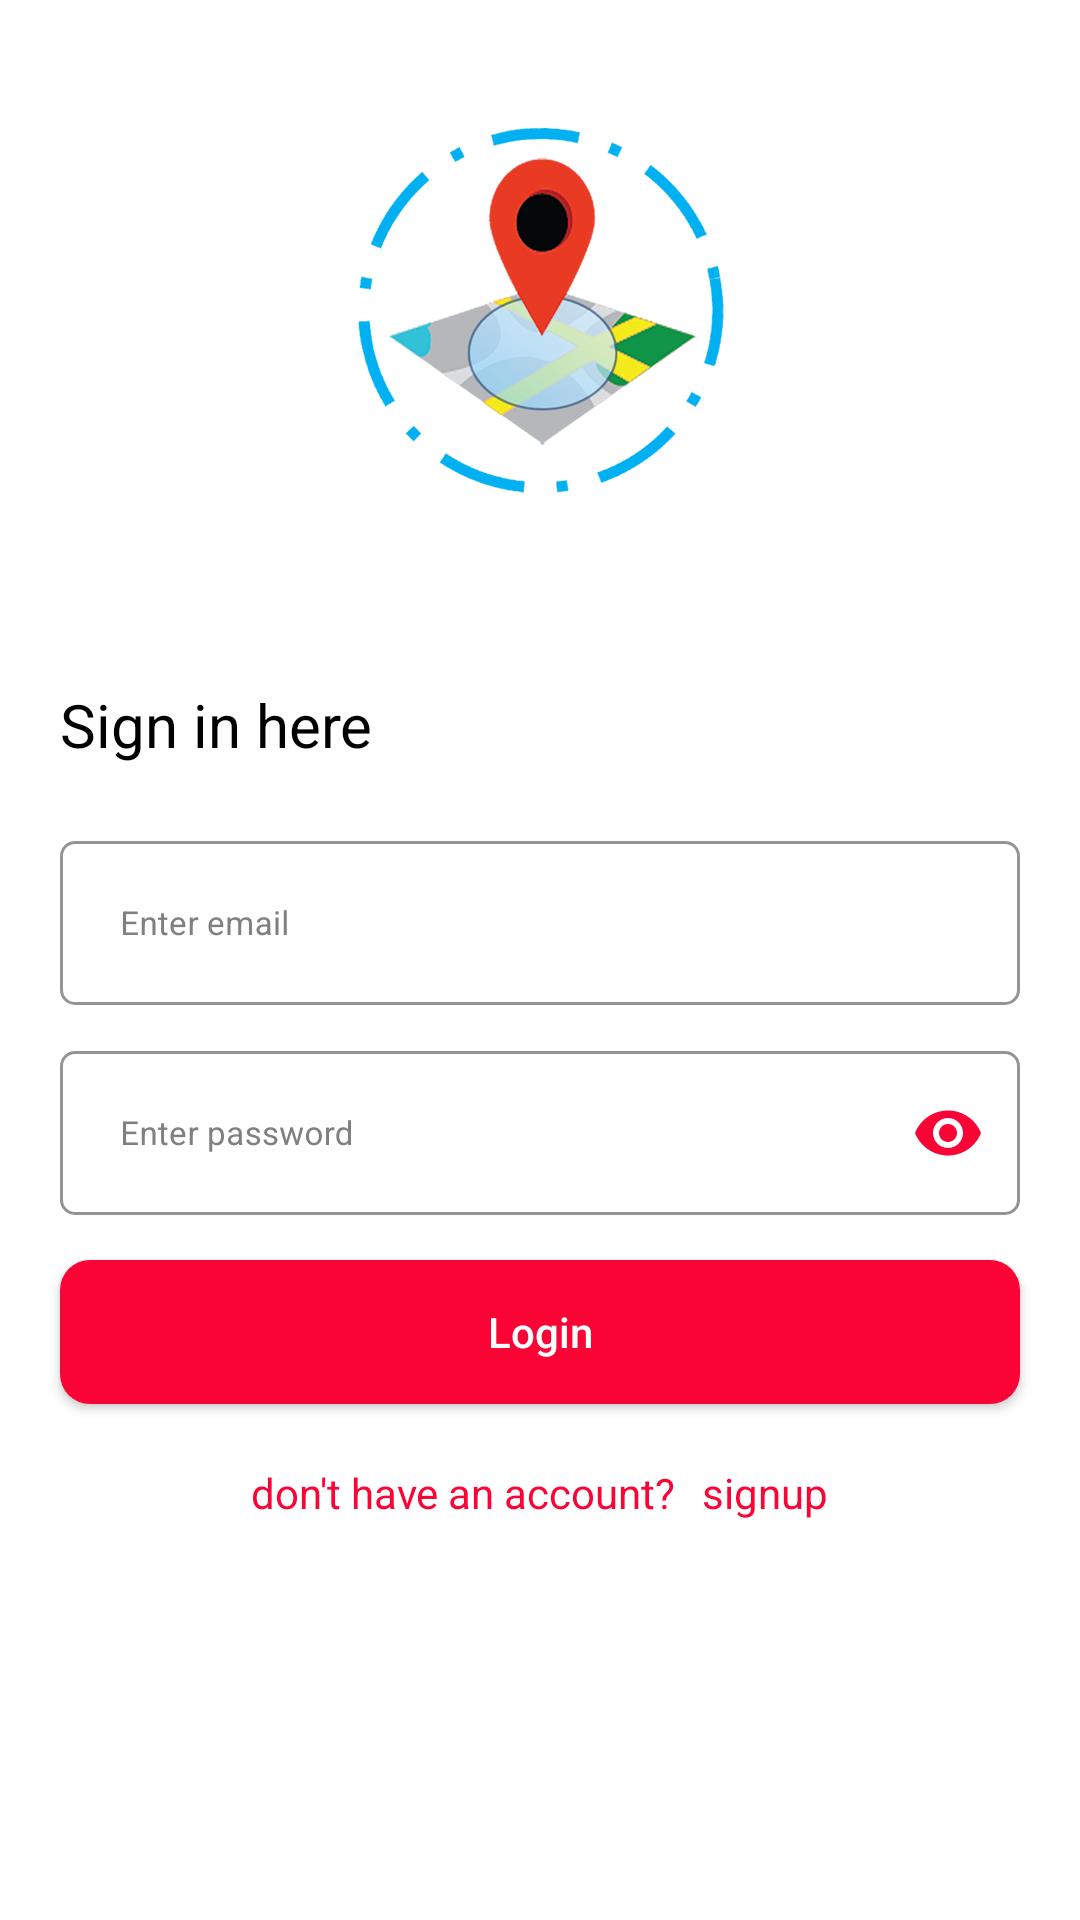

This screen was rendered from an Android layout file. Write that file and the resources it references.
<!-- AndroidManifest.xml: activity theme NoActionBar -->
<!-- res/layout/activity_login.xml -->
<?xml version="1.0" encoding="utf-8"?>
<ScrollView
    xmlns:android="http://schemas.android.com/apk/res/android"
    xmlns:app="http://schemas.android.com/apk/res-auto"
    xmlns:tools="http://schemas.android.com/tools"
    android:theme="@style/Theme.MaterialComponents.DayNight.DarkActionBar"
    android:layout_width="match_parent"
    android:layout_height="match_parent"
    android:background="@color/white"
    tools:context=".authentication.LoginActivity">

    <LinearLayout
        android:layout_width="match_parent"
        android:layout_height="wrap_content"
        android:orientation="vertical">

        <RelativeLayout
            android:id="@+id/layout1"
            android:layout_width="match_parent"
            android:layout_height="match_parent">

            <androidx.appcompat.widget.AppCompatImageView
                android:id="@+id/imageView"
                android:layout_width="wrap_content"
                android:layout_height="wrap_content"
                android:layout_centerHorizontal="true"
                android:layout_marginLeft="40dp"
                android:layout_marginTop="40dp"
                android:layout_marginBottom="40dp"
                android:layout_marginRight="40dp"
                android:scaleType="centerCrop"
                android:src="@drawable/fencing_icon" />

            <androidx.appcompat.widget.AppCompatTextView
                android:id="@+id/heading"
                android:layout_width="match_parent"
                android:layout_height="wrap_content"
                android:layout_below="@+id/imageView"
                android:layout_marginStart="10dp"
                android:layout_marginTop="10dp"
                android:layout_marginEnd="10dp"
                android:layout_marginBottom="10dp"
                android:padding="10dp"
                android:text="Sign in here"
                android:textColor="@color/black"
                android:textSize="20sp" />

            <com.google.android.material.textfield.TextInputLayout
                android:id="@+id/username_layout"
                style="@style/inputlayoutTheme"
                android:layout_width="match_parent"
                android:layout_height="wrap_content"
                android:layout_below="@+id/heading"
                android:layout_marginStart="10dp"
                android:layout_marginEnd="10dp"
                android:layout_marginBottom="10dp"
                android:layout_weight="1"
                android:hint="@string/email"
                android:paddingStart="10dp"
                android:paddingEnd="10dp"
                app:boxCornerRadiusBottomEnd="5dp"
                app:boxCornerRadiusBottomStart="5dp"
                app:boxCornerRadiusTopEnd="5dp"
                app:boxCornerRadiusTopStart="5dp"
                app:boxStrokeColor="@color/icon_splash_background"
                app:hintEnabled="true"
                app:hintTextColor="@color/icon_splash_background">

                <com.google.android.material.textfield.TextInputEditText
                    android:id="@+id/username_edt"
                    android:layout_width="match_parent"
                    android:layout_height="wrap_content"
                    android:textCursorDrawable="@drawable/cursor_color"
                    android:inputType="text"
                    android:padding="20dp"
                    android:textSize="11sp"
                    android:textColor="@color/icon_splash_background"/>

            </com.google.android.material.textfield.TextInputLayout>

            <com.google.android.material.textfield.TextInputLayout
                android:id="@+id/password_layout"
                style="@style/inputlayoutTheme"
                android:layout_width="match_parent"
                android:layout_height="wrap_content"
                android:layout_below="@+id/username_layout"
                android:layout_marginStart="10dp"
                android:layout_marginEnd="10dp"
                android:layout_marginBottom="10dp"
                android:layout_weight="1"
                android:hint="@string/enter_password"
                android:paddingStart="10dp"
                android:paddingEnd="10dp"
                app:boxCornerRadiusBottomEnd="5dp"
                app:boxCornerRadiusBottomStart="5dp"
                app:boxCornerRadiusTopEnd="5dp"
                app:endIconMode="password_toggle"
                app:endIconTint="@color/icon_splash_background"
                app:boxCornerRadiusTopStart="5dp"
                app:boxStrokeColor="@color/icon_splash_background"
                app:hintEnabled="true"
                app:hintTextColor="@color/icon_splash_background">

                <com.google.android.material.textfield.TextInputEditText
                    android:id="@+id/password_edt"
                    android:layout_width="match_parent"
                    android:layout_height="wrap_content"
                    android:inputType="textPassword"
                    android:textCursorDrawable="@drawable/cursor_color"
                    android:padding="20dp"
                    android:textSize="11sp"
                    android:textColor="@color/icon_splash_background"/>

            </com.google.android.material.textfield.TextInputLayout>













            <androidx.appcompat.widget.AppCompatButton
                android:id="@+id/login_button"
                android:layout_width="match_parent"
                android:layout_height="wrap_content"
                android:layout_below="@+id/password_layout"
                android:layout_marginStart="20dp"
                android:layout_marginTop="5dp"
                android:layout_marginEnd="20dp"
                android:layout_marginBottom="20dp"
                android:background="@drawable/buttons_signin"
                android:clickable="true"
                android:text="Login"
                android:textAllCaps="false"
                android:textColor="@color/white"
                android:focusable="true" />

            <LinearLayout
                android:id="@+id/register_layout"
                android:layout_width="match_parent"
                android:layout_height="wrap_content"
                android:layout_below="@+id/login_button"
                android:gravity="center"
                android:orientation="horizontal"
                android:weightSum="2">

                <androidx.appcompat.widget.AppCompatTextView
                    android:id="@+id/register"
                    android:layout_width="wrap_content"
                    android:layout_height="wrap_content"
                    android:layout_weight=".1"
                    android:gravity="center"
                    android:text="@string/don_t_have_an_account"
                    android:textColor="@color/icon_splash_background" />

                <androidx.appcompat.widget.AppCompatTextView
                    android:id="@+id/register_link"
                    android:layout_width="wrap_content"
                    android:layout_height="wrap_content"
                    android:layout_weight=".1"
                    android:gravity="center"
                    android:text="@string/sign_up"
                    android:clickable="true"
                    android:textColor="@color/icon_splash_background" />

            </LinearLayout>

        </RelativeLayout>

        <FrameLayout
            android:id="@+id/auth_frame"
            android:layout_width="match_parent"
            android:layout_height="wrap_content"/>

    </LinearLayout>

</ScrollView>
<!-- resources referenced by this layout -->
<resources>
  <color name="black">#FF000000</color>
  <color name="icon_splash_background">#FA0435</color>
  <color name="white">#FFFFFFFF</color>
  <!-- drawable buttons_signin (drawable) -->
  <?xml version="1.0" encoding="utf-8"?>
  <shape xmlns:android="http://schemas.android.com/apk/res/android">
  
      <corners
          android:radius="10dp"/>
  
      <solid android:color="@color/icon_splash_background"/>
  </shape>
  <!-- drawable cursor_color (drawable) -->
  <?xml version="1.0" encoding="utf-8"?>
  <shape xmlns:android="http://schemas.android.com/apk/res/android" >
      <size android:width="2dp" />
      <solid android:color="#FA0435"  />
  </shape>
  <!-- drawable fencing_icon: png bitmap (drawable-hdpi, 32460 bytes) -->
  <!-- drawable hide_password (drawable) -->
  <vector
      xmlns:android="http://schemas.android.com/apk/res/android"
      android:width="24dp"
      android:height="24dp"
      android:viewportWidth="24"
      android:viewportHeight="24">
      <path
          android:pathData="M12,6c3.79,0 7.17,2.13 8.82,5.5 -0.59,1.22 -1.42,2.27 -2.41,3.12l1.41,1.41c1.39,-1.23 2.49,-2.77 3.18,-4.53C21.27,7.11 17,4 12,4c-1.27,0 -2.49,0.2 -3.64,0.57l1.65,1.65C10.66,6.09 11.32,6 12,6zM10.93,7.14L13,9.21c0.57,0.25 1.03,0.71 1.28,1.28l2.07,2.07c0.08,-0.34 0.14,-0.7 0.14,-1.07C16.5,9.01 14.48,7 12,7c-0.37,0 -0.72,0.05 -1.07,0.14zM2.01,3.87l2.68,2.68C3.06,7.83 1.77,9.53 1,11.5 2.73,15.89 7,19 12,19c1.52,0 2.98,-0.29 4.32,-0.82l3.42,3.42 1.41,-1.41L3.42,2.45 2.01,3.87zM9.51,11.37l2.61,2.61c-0.04,0.01 -0.08,0.02 -0.12,0.02 -1.38,0 -2.5,-1.12 -2.5,-2.5 0,-0.05 0.01,-0.08 0.01,-0.13zM6.11,7.97l1.75,1.75c-0.23,0.55 -0.36,1.15 -0.36,1.78 0,2.48 2.02,4.5 4.5,4.5 0.63,0 1.23,-0.13 1.77,-0.36l0.98,0.98c-0.88,0.24 -1.8,0.38 -2.75,0.38 -3.79,0 -7.17,-2.13 -8.82,-5.5 0.7,-1.43 1.72,-2.61 2.93,-3.53z"
          android:fillColor="@color/icon_splash_background"/>
  </vector>
  <string name="don_t_have_an_account">don\'t have an account?</string>
  <string name="email">Enter email</string>
  <string name="enter_password">Enter password</string>
  <string name="sign_up">signup</string>
  <style name="inputlayoutTheme" parent="Widget.MaterialComponents.TextInputLayout.OutlinedBox.Dense">
          <item name="android:textColorHintInverse">@color/icon_splash_background</item>
          <item name="android:textColorHint">#808080</item>
          <item name="colorControlNormal">#808080</item>
          <item name="colorControlActivated">@color/icon_splash_background</item>
          <item name="boxStrokeColor">@color/icon_splash_background</item>
  
      </style>
  
      //no actionbar
  <style name="NoActionBar" parent="Theme.AppCompat.DayNight.NoActionBar">
          <item name="android:windowActionBar">false</item>
          <item name="android:windowNoTitle">true</item>
      </style>
</resources>
